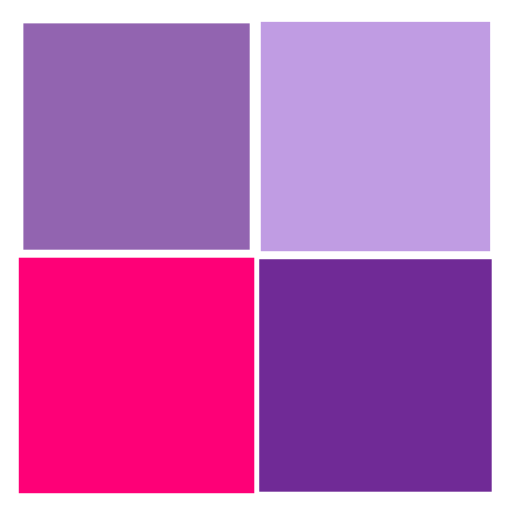
t = 0.00 s
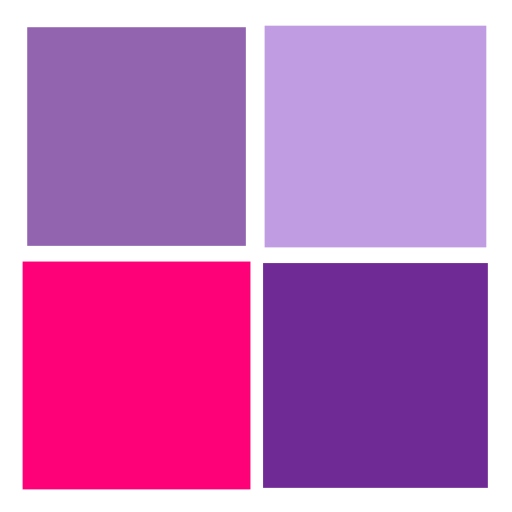
t = 0.25 s
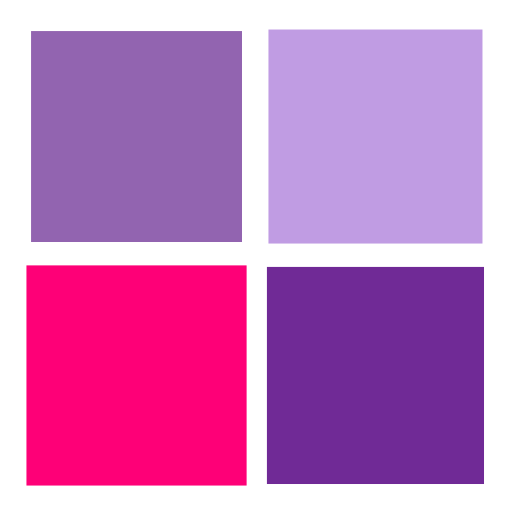
t = 0.50 s
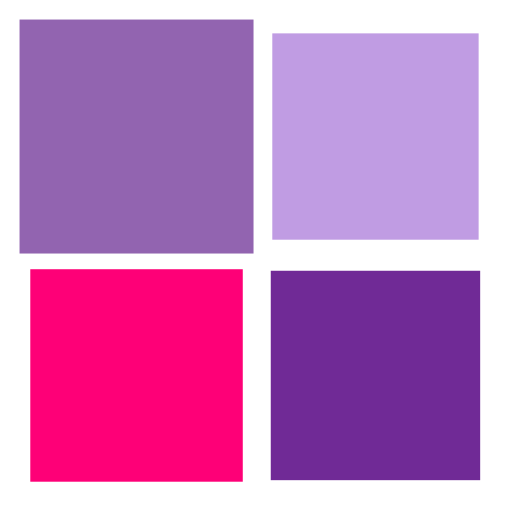
t = 0.75 s

The animated SVG that drew these frames (rendered in a browser with its animation timeline set to each time). Animation: 4 SMIL elements (animateTransform=4); one cycle of 1.00 s, repeats indefinitely.

<?xml version="1.0" encoding="utf-8"?>
<svg xmlns="http://www.w3.org/2000/svg" xmlns:xlink="http://www.w3.org/1999/xlink" style="margin: auto; background: none; display: block; shape-rendering: auto;" width="144px" height="144px" viewBox="0 0 100 100" preserveAspectRatio="xMidYMid">
<g transform="translate(26.666666666666668,26.666666666666668)">
  <rect x="-20" y="-20" width="40" height="40" fill="#9264b0">
    <animateTransform attributeName="transform" type="scale" repeatCount="indefinite" dur="1s" keyTimes="0;1" values="1.1500000000000001;1" begin="-0.3s"></animateTransform>
  </rect>
</g>
<g transform="translate(73.33333333333333,26.666666666666668)">
  <rect x="-20" y="-20" width="40" height="40" fill="#c09ce3">
    <animateTransform attributeName="transform" type="scale" repeatCount="indefinite" dur="1s" keyTimes="0;1" values="1.1500000000000001;1" begin="-0.2s"></animateTransform>
  </rect>
</g>
<g transform="translate(26.666666666666668,73.33333333333333)">
  <rect x="-20" y="-20" width="40" height="40" fill="#fe0077">
    <animateTransform attributeName="transform" type="scale" repeatCount="indefinite" dur="1s" keyTimes="0;1" values="1.1500000000000001;1" begin="0s"></animateTransform>
  </rect>
</g>
<g transform="translate(73.33333333333333,73.33333333333333)">
  <rect x="-20" y="-20" width="40" height="40" fill="#702a96">
    <animateTransform attributeName="transform" type="scale" repeatCount="indefinite" dur="1s" keyTimes="0;1" values="1.1500000000000001;1" begin="-0.1s"></animateTransform>
  </rect>
</g>
<!-- [ldio] generated by https://loading.io/ --></svg>
